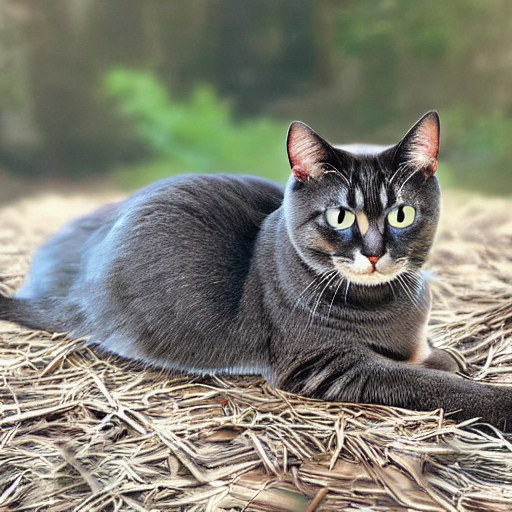
Generation parameters embedded in this image by AUTOMATIC1111 Stable Diffusion web UI or a fork of it (Forge, ...) (PNG 'parameters' text chunk):
generate a cat image
Steps: 20, Sampler: DPM++ 2M Karras, CFG scale: 7, Seed: 2247224591, Size: 512x512, Model hash: 6ce0161689, Model: v1-5-pruned-emaonly, Version: v1.8.0